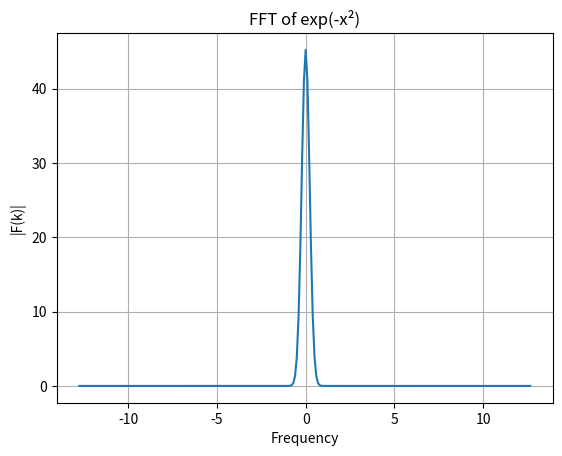

Python code for this plot:
import numpy as np
import matplotlib.pyplot as plt

N = 256
x = np.linspace(-5, 5, N)

f = np.exp(-x**2)

F = np.fft.fft(f)
freq = np.fft.fftfreq(N, x[1] - x[0])

F = np.fft.fftshift(F)
freq = np.fft.fftshift(freq)

plt.plot(freq, np.abs(F))
plt.xlabel("Frequency")
plt.ylabel("|F(k)|")
plt.title("FFT of exp(-x²)")
plt.grid()
plt.show()
